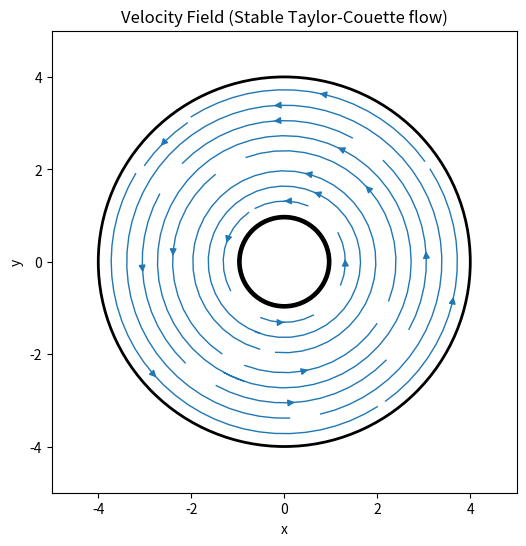

Here is the Python script that generated this plot:
import numpy as np
import matplotlib.pyplot as plt

# Define cylinder radii and rotation speed
r_i = 1   # Inner cylinder radius
r_o = 4   # Outer cylinder radius
Omega_1 = 1  # Rotation speed of inner cylinder

# Define grid
x = np.linspace(-5, 5, 40)
y = np.linspace(-5, 5, 40)
X, Y = np.meshgrid(x, y)

#Trig conversion
R = np.sqrt(X**2 + Y**2)
Theta = np.arctan2(Y, X)

# A and B when Omega_2 = 0
A = (Omega_1  * r_o**2) / (r_o**2 - r_i**2)
B = (-Omega_1 * r_o **2 * r_i**2) / (r_o**2 - r_i**2)

#Velocity field definition
V_theta = A * R + B / R
Vx = -V_theta * np.sin(Theta)
Vy = V_theta * np.cos(Theta)

# Mask regions where there is no fluid (inside inner cylinder and outside outer cylinder)
Vx[(R < r_i) | (R > r_o)] = np.nan
Vy[(R < r_i) | (R > r_o)] = np.nan

# Create figure
fig, ax = plt.subplots(figsize=(6,6))
ax.set_xlim(-5, 5)
ax.set_ylim(-5, 5)

# Add streamplot for velocity field
ax.streamplot(X, Y, Vx, Vy, density=1, linewidth=1, arrowsize=1)

# Render inner and outer cylinders
inner_cylinder = plt.Circle((0, 0), r_i, color='black', fill=True, label="Inner Cylinder")  # Filled black to indicate no fluid
inner_cylinder2 = plt.Circle((0,0), r_i-.1, color='white', fill=True, label="Inner Cylinder")
outer_cylinder = plt.Circle((0, 0), r_o, color='black', fill=False, linewidth=2, label="Outer Cylinder")


ax.add_patch(inner_cylinder)
ax.add_patch(outer_cylinder)
ax.add_patch(inner_cylinder2)

# Labels and title
ax.set_xlabel("x")
ax.set_ylabel("y")
ax.set_title("Velocity Field (Stable Taylor-Couette flow)")
plt.show()
